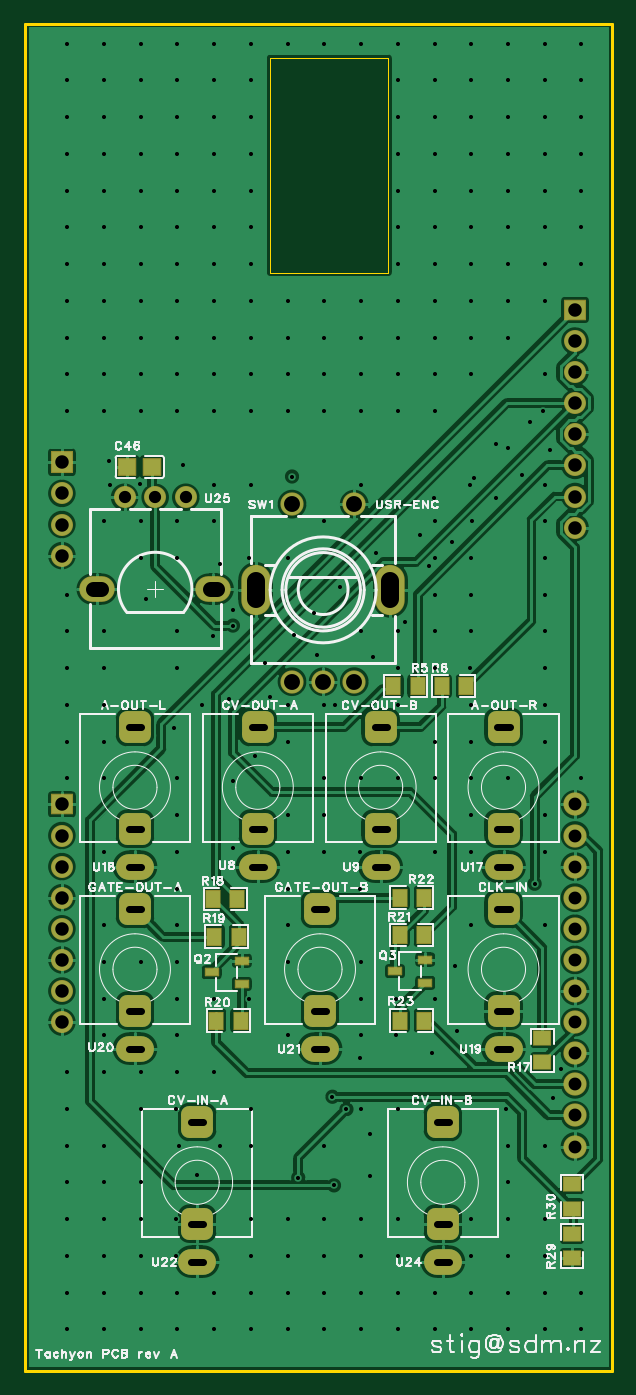
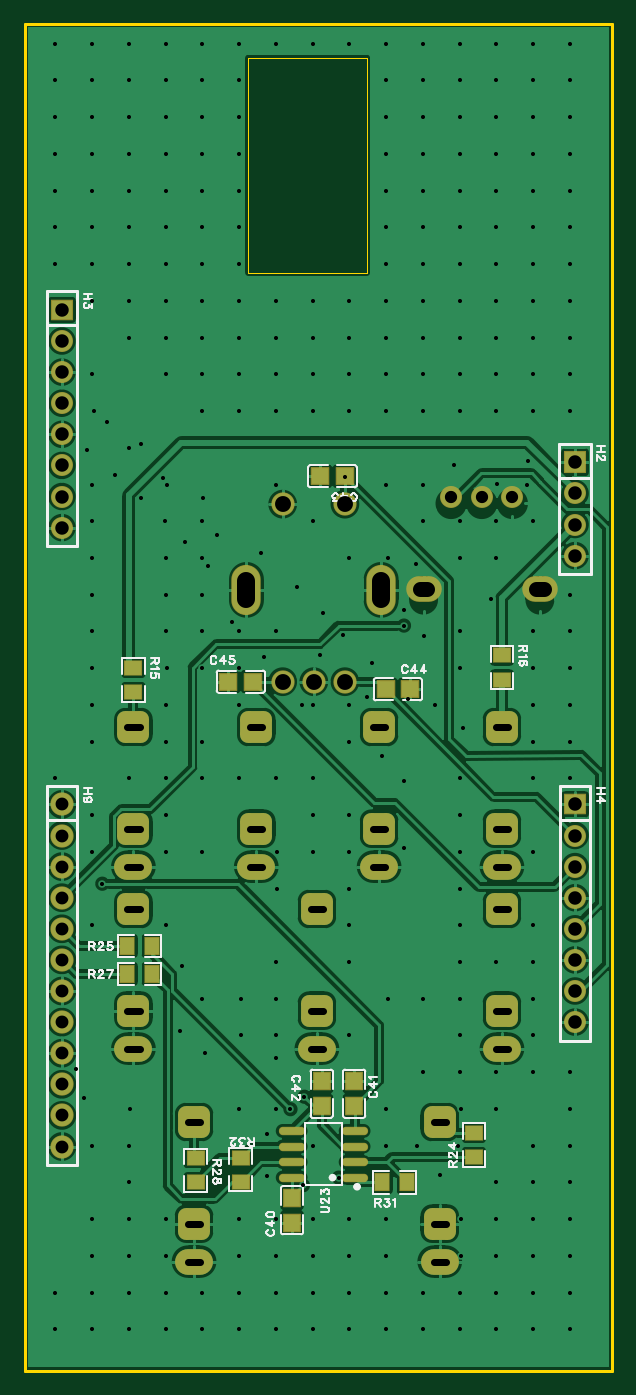
Circuit board: 11 layer files. Board 48.0 x 110.0 mm.
- drill: Drill_PTH_Through.DRL (9272 bytes)
- drill: Drill_PTH_Through_Via.DRL (7226 bytes)
- outline: Gerber_BoardOutlineLayer.GKO (944 bytes)
- bottom_copper: Gerber_BottomLayer.GBL (136624 bytes)
- paste: Gerber_BottomPasteMaskLayer.GBP (10409 bytes)
- bottom_silk: Gerber_BottomSilkscreenLayer.GBO (24075 bytes)
- bottom_mask: Gerber_BottomSolderMaskLayer.GBS (4423 bytes)
- top_copper: Gerber_TopLayer.GTL (139921 bytes)
- paste: Gerber_TopPasteMaskLayer.GTP (8932 bytes)
- top_silk: Gerber_TopSilkscreenLayer.GTO (60053 bytes)
- top_mask: Gerber_TopSolderMaskLayer.GTS (4245 bytes)

=== drill: Drill_PTH_Through.DRL (9272 bytes, source omitted) ===
=== drill: Drill_PTH_Through_Via.DRL (7226 bytes, source omitted) ===
=== outline: Gerber_BoardOutlineLayer.GKO ===
G04 Layer: BoardOutlineLayer*
G04 EasyEDA Pro v2.2.47.7, 2026-04-30 22:47:58*
G04 Gerber Generator version 0.3*
G04 Scale: 100 percent, Rotated: No, Reflected: No*
G04 Dimensions in millimeters*
G04 Leading zeros omitted, absolute positions, 4 integers and 5 decimals*
G04 Generated by one-click*
G04 Object Configs: Pad,Via,Track,Text,Image,Dimension,BoardOutline,BoardCutout,CopperFilled,SolidRegion,FPCStiffener,Line,PlaneZone,ComponentProperty,ComponentSilkscreen,TearDrop*
G04 Layer Configs: 1,15,16,2,3,4,5,6,7,8,9,10,11,13,14,71,72,56*
G04 Copper Areas: 0*
%FSLAX45Y45*%
%MOMM*%
%ADD10C,0.254*%
%ADD11C,0.0254*%
%ADD12C,0.1657*%
G75*


G04 Rect Start*
G54D10*
G01X127000Y-11952500D02*
G01X127000Y-952500D01*
G01X4927000Y-952500D01*
G01X4927000Y-11952500D01*
G01X127000Y-11952500D01*
G54D11*
G01X2133600Y-2984500D02*
G01X2133600Y-1231900D01*
G01X3098800Y-1231900D01*
G01X3098800Y-2984500D01*
G01X2133600Y-2984500D01*
G04 Rect End*

M02*


=== bottom_copper: Gerber_BottomLayer.GBL (136624 bytes, source omitted) ===
=== paste: Gerber_BottomPasteMaskLayer.GBP (10409 bytes, source omitted) ===
=== bottom_silk: Gerber_BottomSilkscreenLayer.GBO (24075 bytes, source omitted) ===
=== bottom_mask: Gerber_BottomSolderMaskLayer.GBS ===
G04 Layer: BottomSolderMaskLayer*
G04 EasyEDA Pro v2.2.47.7, 2026-04-30 22:47:58*
G04 Gerber Generator version 0.3*
G04 Scale: 100 percent, Rotated: No, Reflected: No*
G04 Dimensions in millimeters*
G04 Leading zeros omitted, absolute positions, 4 integers and 5 decimals*
G04 Generated by one-click*
G04 Object Configs: Pad,Via,Track,Text,Image,Dimension,BoardOutline,BoardCutout,CopperFilled,SolidRegion,FPCStiffener,Line,PlaneZone,ComponentProperty,ComponentSilkscreen,TearDrop*
G04 Layer Configs: 1,15,16,2,3,4,5,6,7,8,9,10,11,13,14,71,72,56*
G04 Copper Areas: 0*
%FSLAX45Y45*%
%MOMM*%
%AMRoundRect*1,1,$1,$2,$3*1,1,$1,$4,$5*1,1,$1,0-$2,0-$3*1,1,$1,0-$4,0-$5*20,1,$1,$2,$3,$4,$5,0*20,1,$1,$4,$5,0-$2,0-$3,0*20,1,$1,0-$2,0-$3,0-$4,0-$5,0*20,1,$1,0-$4,0-$5,$2,$3,0*4,1,4,$2,$3,$4,$5,0-$2,0-$3,0-$4,0-$5,$2,$3,0*%
%ADD10RoundRect,0.09495X-0.67833X-0.70833X-0.67833X0.70833*%
%ADD11RoundRect,0.09387X-0.69237X-0.57013X-0.69237X0.57013*%
%ADD12RoundRect,0.09387X-0.57013X0.69237X0.57013X0.69237*%
%ADD13RoundRect,1.3X-0.65X0.65X0.65X0.65*%
%ADD14O,3.1X2.1*%
%ADD15O,2.1466X0.68961*%
%ADD16RoundRect,0.09495X-0.70833X0.67833X0.70833X0.67833*%
%ADD17C,1.9024*%
%ADD18C,1.9016*%
%ADD19O,2.4016X4.10159*%
%ADD20C,1.8016*%
%ADD21RoundRect,0.09579X-0.8529X-0.7903X-0.8529X0.7903*%
%ADD22RoundRect,0.09618X-0.85271X-0.85271X-0.85271X0.85271*%
%ADD23C,1.80002*%
%ADD24O,2.90002X2.10002*%
G75*


G04 Pad Start*
G54D10*
G01X2743200Y-10742600D03*
G01X2743200Y-10542600D03*
G01X2235200Y-9590100D03*
G01X2235200Y-9790100D03*
G54D11*
G01X4038600Y-6411900D03*
G01X4038600Y-6211900D03*
G01X1028700Y-6310300D03*
G01X1028700Y-6110300D03*
G54D12*
G01X3887800Y-8483600D03*
G01X4087800Y-8483600D03*
G01X3887800Y-8712200D03*
G01X4087800Y-8712200D03*
G54D13*
G01X2032000Y-7526200D03*
G54D14*
G01X2032000Y-7836200D03*
G54D13*
G01X2032000Y-6696200D03*
G01X3035300Y-7526200D03*
G54D14*
G01X3035300Y-7836200D03*
G54D13*
G01X3035300Y-6696200D03*
G01X4038600Y-7526200D03*
G54D14*
G01X4038600Y-7836200D03*
G54D13*
G01X4038600Y-6696200D03*
G01X1028700Y-7526200D03*
G54D14*
G01X1028700Y-7836200D03*
G54D13*
G01X1028700Y-6696200D03*
G01X4038600Y-9012100D03*
G54D14*
G01X4038600Y-9322100D03*
G54D13*
G01X4038600Y-8182100D03*
G01X1028700Y-9012100D03*
G54D14*
G01X1028700Y-9322100D03*
G54D13*
G01X1028700Y-8182100D03*
G01X2540000Y-9012100D03*
G54D14*
G01X2540000Y-9322100D03*
G54D13*
G01X2540000Y-8182100D03*
G01X1536700Y-10752000D03*
G54D14*
G01X1536700Y-11062000D03*
G54D13*
G01X1536700Y-9922000D03*
G54D15*
G01X2746197Y-9994900D03*
G01X2746197Y-10121900D03*
G01X2746197Y-10248900D03*
G01X2746197Y-10375900D03*
G01X2232203Y-9994900D03*
G01X2232203Y-10121900D03*
G01X2232203Y-10248900D03*
G01X2232203Y-10375900D03*
G54D13*
G01X3543300Y-10752000D03*
G54D14*
G01X3543300Y-11062000D03*
G54D13*
G01X3543300Y-9922000D03*
G54D10*
G01X2501900Y-9790100D03*
G01X2501900Y-9590100D03*
G54D16*
G01X1779600Y-6388100D03*
G01X1979600Y-6388100D03*
G01X2513000Y-4648200D03*
G01X2313000Y-4648200D03*
G01X3262300Y-6324600D03*
G01X3062300Y-6324600D03*
G54D11*
G01X1257300Y-10009200D03*
G01X1257300Y-10209200D03*
G01X3530600Y-10215601D03*
G01X3530600Y-10415600D03*
G54D12*
G01X2005000Y-10414000D03*
G01X1805000Y-10414000D03*
G54D11*
G01X3162300Y-10412400D03*
G01X3162300Y-10212400D03*
G54D18*
G01X2311387Y-6325705D03*
G01X2565387Y-6325705D03*
G01X2819387Y-6325705D03*
G01X2311387Y-4875695D03*
G01X2819387Y-4875695D03*
G54D19*
G01X3115399Y-5575694D03*
G01X2015401Y-5575694D03*
G54D18*
G01X4622797Y-7327900D03*
G01X4622797Y-7581900D03*
G01X4622797Y-7835900D03*
G01X4622797Y-8089900D03*
G01X4622797Y-8343900D03*
G01X4622797Y-8597900D03*
G01X4622797Y-8851900D03*
G01X4622797Y-9105900D03*
G01X4622797Y-9359900D03*
G01X4622797Y-9613900D03*
G01X4622797Y-9867900D03*
G01X4622797Y-10121900D03*
G54D20*
G01X4622800Y-5067300D03*
G01X4622800Y-4813300D03*
G01X4622800Y-4559300D03*
G01X4622800Y-4305300D03*
G01X4622800Y-4051300D03*
G01X4622800Y-3797300D03*
G01X4622800Y-3543300D03*
G54D21*
G01X4622800Y-3289300D03*
G54D20*
G01X431800Y-9105900D03*
G01X431800Y-8851900D03*
G01X431800Y-8597900D03*
G01X431800Y-8343900D03*
G01X431800Y-8089900D03*
G01X431800Y-7835900D03*
G01X431800Y-7581900D03*
G54D21*
G01X431800Y-7327900D03*
G54D22*
G01X431800Y-4533900D03*
G54D20*
G01X431800Y-4787900D03*
G01X431800Y-5041900D03*
G01X431800Y-5295900D03*
G54D23*
G01X943788Y-4819294D03*
G01X1193800Y-4819294D03*
G01X1443787Y-4819294D03*
G54D24*
G01X1668805Y-5569306D03*
G01X718795Y-5569306D03*
G04 Pad End*

M02*


=== top_copper: Gerber_TopLayer.GTL (139921 bytes, source omitted) ===
=== paste: Gerber_TopPasteMaskLayer.GTP (8932 bytes, source omitted) ===
=== top_silk: Gerber_TopSilkscreenLayer.GTO (60053 bytes, source omitted) ===
=== top_mask: Gerber_TopSolderMaskLayer.GTS ===
G04 Layer: TopSolderMaskLayer*
G04 EasyEDA Pro v2.2.47.7, 2026-04-30 22:47:58*
G04 Gerber Generator version 0.3*
G04 Scale: 100 percent, Rotated: No, Reflected: No*
G04 Dimensions in millimeters*
G04 Leading zeros omitted, absolute positions, 4 integers and 5 decimals*
G04 Generated by one-click*
G04 Object Configs: Pad,Via,Track,Text,Image,Dimension,BoardOutline,BoardCutout,CopperFilled,SolidRegion,FPCStiffener,Line,PlaneZone,ComponentProperty,ComponentSilkscreen,TearDrop*
G04 Layer Configs: 1,15,16,2,3,4,5,6,7,8,9,10,11,13,14,71,72,56*
G04 Copper Areas: 0*
%FSLAX45Y45*%
%MOMM*%
%AMRoundRect*1,1,$1,$2,$3*1,1,$1,$4,$5*1,1,$1,0-$2,0-$3*1,1,$1,0-$4,0-$5*20,1,$1,$2,$3,$4,$5,0*20,1,$1,$4,$5,0-$2,0-$3,0*20,1,$1,0-$2,0-$3,0-$4,0-$5,0*20,1,$1,0-$4,0-$5,$2,$3,0*4,1,4,$2,$3,$4,$5,0-$2,0-$3,0-$4,0-$5,$2,$3,0*%
%ADD10RoundRect,0.09387X-0.57013X0.69237X0.57013X0.69237*%
%ADD11RoundRect,0.09387X-0.69237X-0.57013X-0.69237X0.57013*%
%ADD12RoundRect,1.3X-0.65X0.65X0.65X0.65*%
%ADD13O,3.1X2.1*%
%ADD14RoundRect,0.08875X-0.54143X0.30643X0.54143X0.30643*%
%ADD15C,1.9016*%
%ADD16O,2.4016X4.10159*%
%ADD17C,1.8016*%
%ADD18RoundRect,0.1008X-0.8529X-0.7903X-0.8529X0.7903*%
%ADD19RoundRect,0.09579X-0.8529X-0.7903X-0.8529X0.7903*%
%ADD20RoundRect,0.09618X-0.85271X-0.85271X-0.85271X0.85271*%
%ADD21RoundRect,0.09495X-0.70833X0.67833X0.70833X0.67833*%
%ADD22C,1.80002*%
%ADD23O,2.90002X2.10002*%
G75*


G04 Pad Start*
G54D10*
G01X3138500Y-6362700D03*
G01X3338500Y-6362700D03*
G01X3532200Y-6362700D03*
G01X3732200Y-6362700D03*
G54D11*
G01X4356100Y-9234500D03*
G01X4356100Y-9434500D03*
G54D10*
G01X1678000Y-8407400D03*
G01X1878000Y-8407400D03*
G01X1890700Y-9093200D03*
G01X1690700Y-9093200D03*
G01X3189300Y-8089900D03*
G01X3389300Y-8089900D03*
G01X3189300Y-9093200D03*
G01X3389300Y-9093200D03*
G54D12*
G01X2032000Y-7526200D03*
G54D13*
G01X2032000Y-7836200D03*
G54D12*
G01X2032000Y-6696200D03*
G01X3035300Y-7526200D03*
G54D13*
G01X3035300Y-7836200D03*
G54D12*
G01X3035300Y-6696200D03*
G01X4038600Y-7526200D03*
G54D13*
G01X4038600Y-7836200D03*
G54D12*
G01X4038600Y-6696200D03*
G01X1028700Y-7526200D03*
G54D13*
G01X1028700Y-7836200D03*
G54D12*
G01X1028700Y-6696200D03*
G01X4038600Y-9012100D03*
G54D13*
G01X4038600Y-9322100D03*
G54D12*
G01X4038600Y-8182100D03*
G01X1028700Y-9012100D03*
G54D13*
G01X1028700Y-9322100D03*
G54D12*
G01X1028700Y-8182100D03*
G01X2540000Y-9012100D03*
G54D13*
G01X2540000Y-9322100D03*
G54D12*
G01X2540000Y-8182100D03*
G01X1536700Y-10752000D03*
G54D13*
G01X1536700Y-11062000D03*
G54D12*
G01X1536700Y-9922000D03*
G01X3543300Y-10752000D03*
G54D13*
G01X3543300Y-11062000D03*
G54D12*
G01X3543300Y-9922000D03*
G54D14*
G01X1901508Y-8794496D03*
G01X1901508Y-8604504D03*
G01X1654493Y-8699500D03*
G01X3399399Y-8784922D03*
G01X3399399Y-8594930D03*
G01X3152384Y-8689926D03*
G54D10*
G01X1865300Y-8102600D03*
G01X1665300Y-8102600D03*
G01X3389300Y-8394700D03*
G01X3189300Y-8394700D03*
G54D11*
G01X4597400Y-10834700D03*
G01X4597400Y-11034700D03*
G01X4597400Y-10428300D03*
G01X4597400Y-10628300D03*
G54D15*
G01X2311387Y-6325705D03*
G01X2565387Y-6325705D03*
G01X2819387Y-6325705D03*
G01X2311387Y-4875695D03*
G01X2819387Y-4875695D03*
G54D16*
G01X3115399Y-5575694D03*
G01X2015401Y-5575694D03*
G54D15*
G01X4622797Y-7327900D03*
G01X4622797Y-7581900D03*
G01X4622797Y-7835900D03*
G01X4622797Y-8089900D03*
G01X4622797Y-8343900D03*
G01X4622797Y-8597900D03*
G01X4622797Y-8851900D03*
G01X4622797Y-9105900D03*
G01X4622797Y-9359900D03*
G01X4622797Y-9613900D03*
G01X4622797Y-9867900D03*
G01X4622797Y-10121900D03*
G54D17*
G01X4622800Y-5067300D03*
G01X4622800Y-4813300D03*
G01X4622800Y-4559300D03*
G01X4622800Y-4305300D03*
G01X4622800Y-4051300D03*
G01X4622800Y-3797300D03*
G01X4622800Y-3543300D03*
G54D19*
G01X4622800Y-3289300D03*
G54D17*
G01X431800Y-9105900D03*
G01X431800Y-8851900D03*
G01X431800Y-8597900D03*
G01X431800Y-8343900D03*
G01X431800Y-8089900D03*
G01X431800Y-7835900D03*
G01X431800Y-7581900D03*
G54D19*
G01X431800Y-7327900D03*
G54D20*
G01X431800Y-4533900D03*
G54D17*
G01X431800Y-4787900D03*
G01X431800Y-5041900D03*
G01X431800Y-5295900D03*
G54D21*
G01X1166800Y-4572000D03*
G01X966800Y-4572000D03*
G54D22*
G01X943788Y-4819294D03*
G01X1193800Y-4819294D03*
G01X1443787Y-4819294D03*
G54D23*
G01X1668805Y-5569306D03*
G01X718795Y-5569306D03*
G04 Pad End*

M02*
